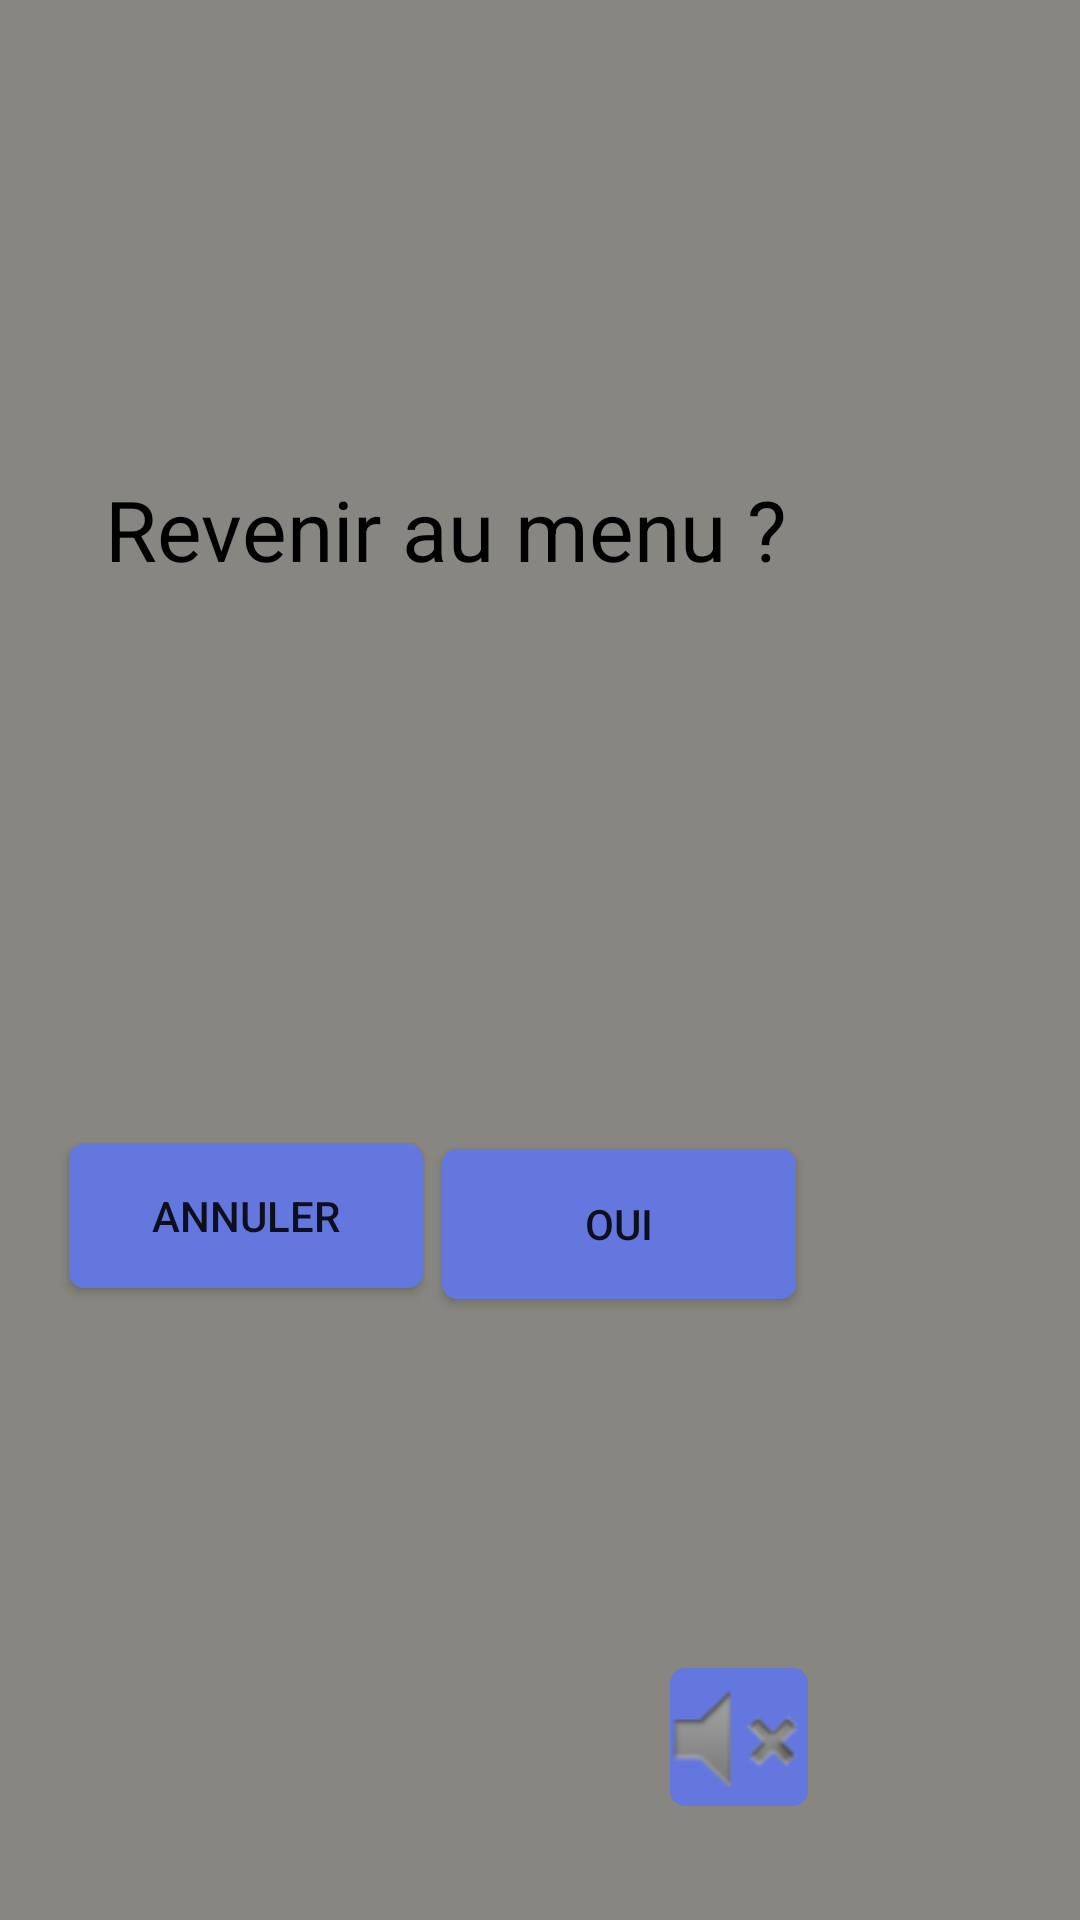

Reconstruct the res/layout file that produces this screen, plus the resources it refers to.
<!-- AndroidManifest.xml: application theme AppTheme -->
<!-- res/layout/pop_fanorona5.xml -->
<?xml version="1.0" encoding="utf-8"?>

<androidx.constraintlayout.widget.ConstraintLayout xmlns:android="http://schemas.android.com/apk/res/android"
    android:layout_width="410dp"
    android:layout_height="298dp"
    android:background="#888680"
    android:layout_gravity="center_vertical"
    xmlns:app="http://schemas.android.com/apk/res-auto">

    <TextView
        android:id="@+id/finish"
        android:layout_width="268dp"
        android:layout_height="40dp"
        android:text="Revenir au menu ? "
        android:textAlignment="center"
        android:textColor="#000000"
        android:textSize="28dp"
        app:layout_constraintBottom_toBottomOf="parent"
        app:layout_constraintEnd_toEndOf="parent"
        app:layout_constraintHorizontal_bias="0.197"
        app:layout_constraintStart_toStartOf="parent"
        app:layout_constraintTop_toTopOf="parent"
        app:layout_constraintVertical_bias="0.263" />

    <Button
        android:id="@+id/menu"
        android:layout_width="118dp"
        android:layout_height="50dp"
        android:background="@drawable/radius"
        android:text="oui"
        app:layout_constraintBottom_toBottomOf="parent"
        app:layout_constraintEnd_toEndOf="parent"
        app:layout_constraintHorizontal_bias="0.609"
        app:layout_constraintStart_toStartOf="parent"
        app:layout_constraintTop_toTopOf="parent"
        app:layout_constraintVertical_bias="0.649" />

    <Button
        android:id="@+id/annuler"
        android:layout_width="118dp"
        android:layout_height="48dp"
        android:background="@drawable/radius"
        android:text="annuler"
        app:layout_constraintBottom_toBottomOf="parent"
        app:layout_constraintEnd_toEndOf="parent"
        app:layout_constraintHorizontal_bias="0.095"
        app:layout_constraintStart_toStartOf="parent"
        app:layout_constraintTop_toTopOf="parent"
        app:layout_constraintVertical_bias="0.644" />

    <ImageView
        android:id="@+id/sound"
        android:layout_width="46dp"
        android:layout_height="46dp"
        android:alpha="0"
        android:background="@drawable/radius"
        app:layout_constraintBottom_toBottomOf="parent"
        app:layout_constraintEnd_toEndOf="parent"
        app:layout_constraintHorizontal_bias="0.711"
        app:layout_constraintStart_toStartOf="parent"
        app:layout_constraintTop_toTopOf="parent"
        app:layout_constraintVertical_bias="0.936"
        app:srcCompat="@android:drawable/ic_lock_silent_mode_off" />

    <ImageView
        android:id="@+id/sound_off"
        android:layout_width="46dp"
        android:layout_height="46dp"
        android:background="@drawable/radius"
        app:layout_constraintBottom_toBottomOf="parent"
        app:layout_constraintEnd_toEndOf="parent"
        app:layout_constraintHorizontal_bias="0.711"
        app:layout_constraintStart_toStartOf="parent"
        app:layout_constraintTop_toTopOf="parent"
        app:layout_constraintVertical_bias="0.936"
        app:srcCompat="@android:drawable/ic_lock_silent_mode" />


</androidx.constraintlayout.widget.ConstraintLayout>
<!-- resources referenced by this layout -->
<resources>
  <!-- drawable radius (drawable) -->
  <?xml version="1.0" encoding="utf-8"?>
  
  <shape xmlns:android="http://schemas.android.com/apk/res/android">
      <solid android:color="@color/font_gris_gras"/>
       <corners android:radius="5dp"/>
  </shape>
  <style name="AppTheme" parent="Theme.AppCompat.Light.DarkActionBar">
          
          <item name="colorPrimary">@color/colorPrimary</item>
  
          <item name="colorAccent">@color/colorAccent</item>
      </style>
  <color name="font_gris_gras">#6477DF</color>
  <color name="colorPrimary">#673AB7</color>
  <color name="colorAccent">#26D6C5</color>
</resources>
